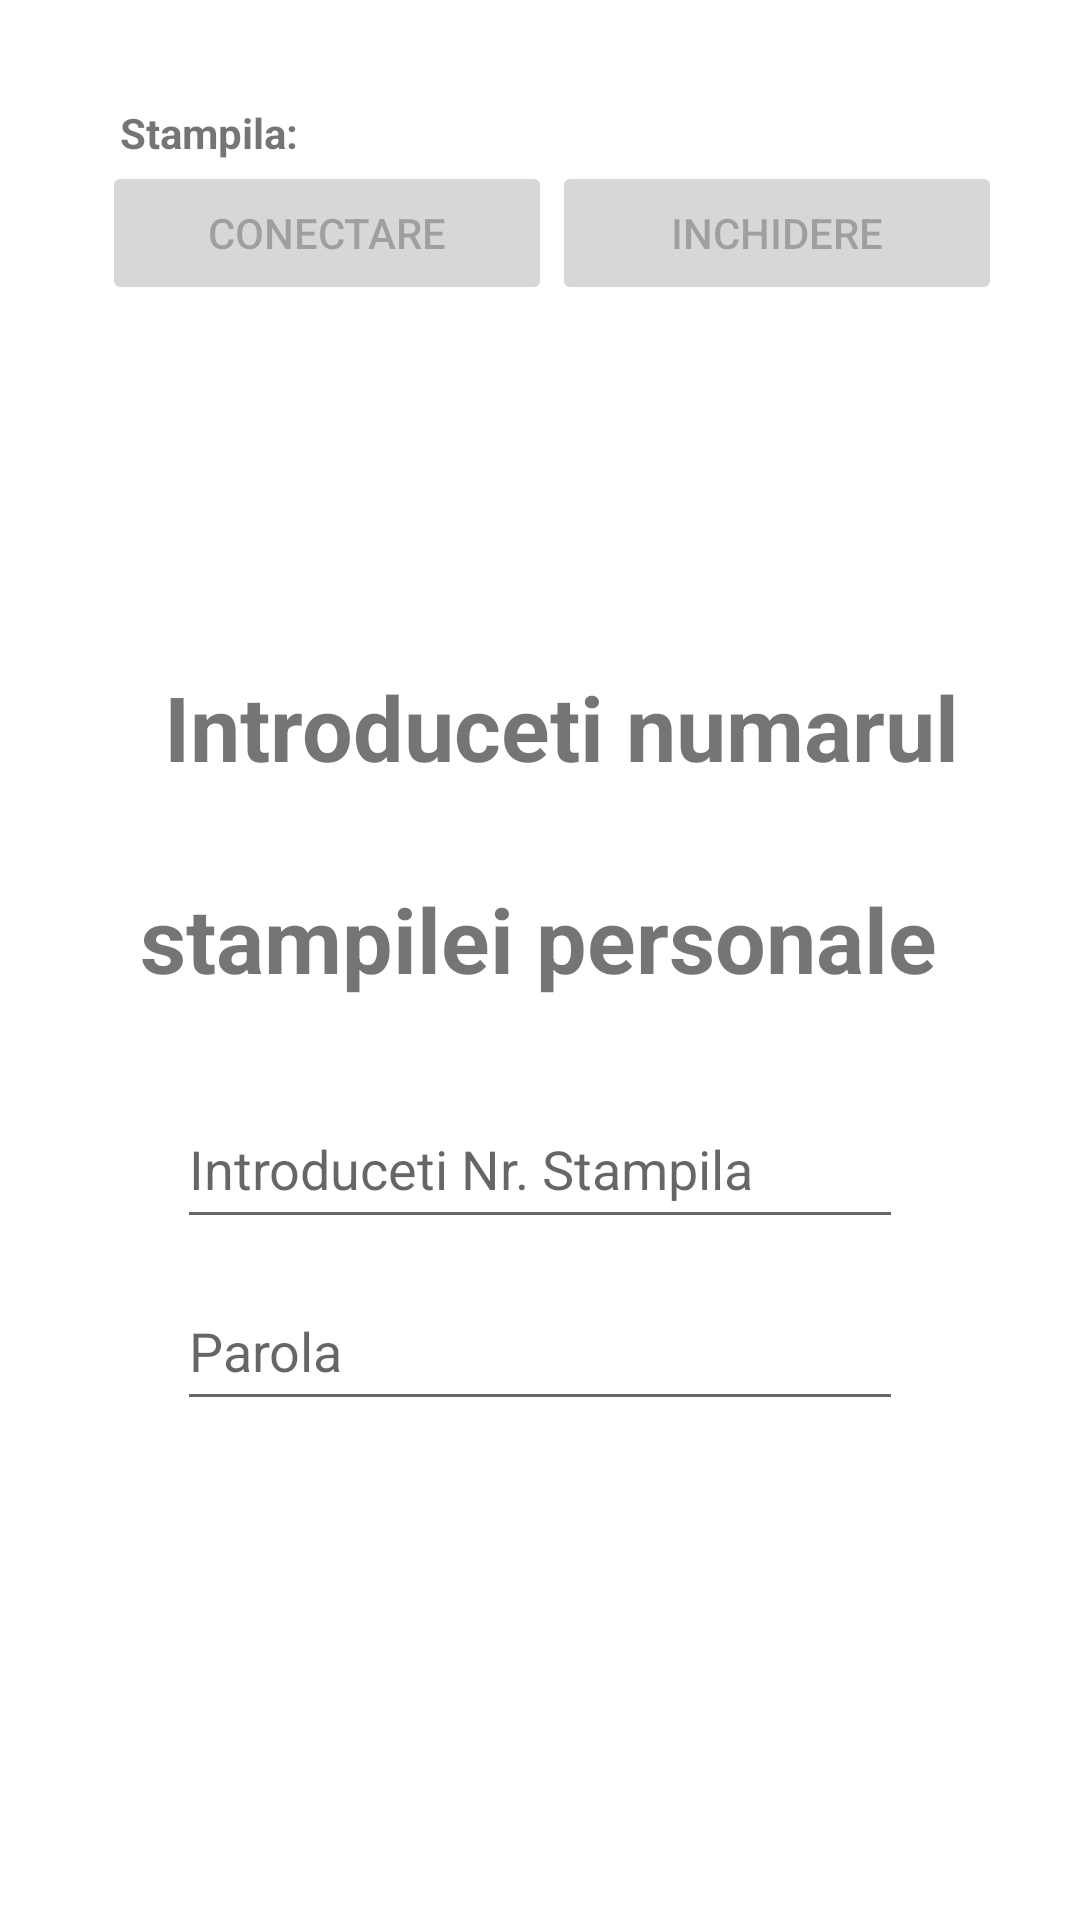

Here is an Android app screen rendered from its layout file. Give the layout XML and the strings, colors and styles it references.
<!-- AndroidManifest.xml: application theme Theme.BasicActivity -->
<!-- res/layout/activity_login.xml -->
<?xml version="1.0" encoding="utf-8"?>
<androidx.constraintlayout.widget.ConstraintLayout xmlns:android="http://schemas.android.com/apk/res/android"
    xmlns:app="http://schemas.android.com/apk/res-auto"
    xmlns:tools="http://schemas.android.com/tools"
    android:id="@+id/container"
    android:layout_width="match_parent"
    android:layout_height="match_parent"

    android:padding="16dp"


    tools:context=".ui.login.LoginFragment">


    <TextView
        android:id="@+id/tv_login_title1"
        android:layout_width="wrap_content"
        android:layout_height="@dimen/text_view_filed"
        android:layout_marginStart="8dp"
        android:layout_marginTop="100dp"
        android:layout_marginEnd="8dp"
        android:text="@string/activity_login_introduceti_numarul"
        android:textAlignment="center"
        android:textSize="@dimen/text_title_in_page"
        android:textStyle="bold"
        app:layout_constraintBottom_toTopOf="@+id/tv_login_title2"
        app:layout_constraintEnd_toEndOf="parent"
        app:layout_constraintHorizontal_bias="0.656"
        app:layout_constraintStart_toStartOf="parent"
        app:layout_constraintTop_toBottomOf="@+id/constraintLayout_butoane" />

    <TextView
        android:id="@+id/tv_login_title2"
        android:layout_width="wrap_content"
        android:layout_height="@dimen/text_view_filed"
        android:layout_marginStart="8dp"
        android:layout_marginEnd="8dp"
        android:text="@string/activity_login_stampilei_personale"
        android:textAlignment="center"
        android:textSize="@dimen/text_title_in_page"
        android:textStyle="bold"
        app:layout_constraintBottom_toTopOf="@+id/username"
        app:layout_constraintEnd_toEndOf="parent"
        app:layout_constraintHorizontal_bias="0.487"
        app:layout_constraintStart_toStartOf="parent"
        app:layout_constraintTop_toBottomOf="@+id/tv_login_title1" />

    <EditText
        android:id="@+id/password"
        android:layout_width="0dp"
        android:layout_height="@dimen/text_input_field"
        android:layout_marginStart="43dp"
        android:layout_marginEnd="43dp"
        android:layout_marginBottom="140dp"
        android:hint="@string/parola"
        android:imeActionLabel="@string/action_sign_in_short"
        android:imeOptions="actionDone"
        android:inputType="textPassword"
        android:selectAllOnFocus="true"
        app:layout_constraintBottom_toBottomOf="parent"
        app:layout_constraintEnd_toEndOf="parent"
        app:layout_constraintHorizontal_bias="1.0"
        app:layout_constraintStart_toStartOf="parent"
        app:layout_constraintTop_toBottomOf="@+id/username"
        app:layout_constraintVertical_bias="1.0" />

    <EditText
        android:id="@+id/username"
        android:layout_width="0dp"
        android:layout_height="@dimen/text_input_field"
        android:layout_marginStart="43dp"
        android:layout_marginEnd="43dp"
        android:hint="@string/numar_stampila"
        android:inputType="textEmailAddress"
        android:selectAllOnFocus="true"
        app:layout_constraintBottom_toTopOf="@+id/password"
        app:layout_constraintEnd_toEndOf="parent"
        app:layout_constraintStart_toStartOf="parent"
        app:layout_constraintTop_toBottomOf="@+id/tv_login_title2" />

    <ProgressBar
        android:id="@+id/loading"
        android:layout_width="wrap_content"
        android:layout_height="wrap_content"
        android:layout_gravity="center"
        android:layout_marginStart="16dp"
        android:layout_marginEnd="395dp"
        android:visibility="gone"
        app:layout_constraintEnd_toEndOf="parent"
        app:layout_constraintStart_toStartOf="parent"
        app:layout_constraintTop_toTopOf="parent" />

    <androidx.constraintlayout.widget.ConstraintLayout
        android:id="@+id/constraintLayout_butoane"
        android:layout_width="match_parent"
        android:layout_height="wrap_content"
        android:layout_marginStart="8dp"
        android:layout_marginTop="8dp"
        android:layout_marginEnd="8dp"
        app:layout_constraintBottom_toTopOf="@+id/tv_login_title1"
        app:layout_constraintEnd_toEndOf="parent"
        app:layout_constraintHorizontal_bias="1.0"
        app:layout_constraintStart_toStartOf="parent"
        app:layout_constraintTop_toTopOf="parent">

        <TextView
            android:id="@+id/tv_user"
            android:layout_width="wrap_content"
            android:layout_height="wrap_content"

            android:layout_marginStart="12dp"
            android:layout_marginEnd="239dp"
            android:layout_marginBottom="1dp"
            android:text="@string/menu_fragment_user"
            android:textAlignment="viewStart"
            android:textColor="@color/teal_200"
            android:textSize="12sp"
            android:textStyle="bold|italic"
            app:layout_constraintBottom_toTopOf="@+id/linearLayout"
            app:layout_constraintEnd_toEndOf="parent"
            app:layout_constraintHorizontal_bias="0.016"
            app:layout_constraintStart_toEndOf="@+id/tv_user2"
            app:layout_constraintTop_toTopOf="parent"
            app:layout_constraintVertical_bias="1.0" />

        <TextView
            android:id="@+id/tv_user2"
            android:layout_width="wrap_content"
            android:layout_height="wrap_content"

            android:layout_marginStart="16dp"
            android:text="@string/menu_fragment_stampila"
            android:textAlignment="viewStart"
            android:textStyle="bold"
            app:layout_constraintBottom_toTopOf="@+id/linearLayout"
            app:layout_constraintStart_toStartOf="parent"
            app:layout_constraintTop_toTopOf="parent" />

        <LinearLayout
            android:id="@+id/linearLayout"
            android:layout_width="match_parent"
            android:layout_height="wrap_content"

            android:orientation="horizontal"
            android:paddingLeft="10dp"
            android:paddingBottom="10dp"
            app:layout_constraintTop_toBottomOf="@+id/tv_user2">

            <Button
                android:id="@+id/login"
                android:layout_width="@dimen/button_width"
                android:layout_height="wrap_content"

                android:enabled="false"
                android:text="@string/action_sign_in_Login" />

            <Button
                android:id="@+id/inchidere"
                android:layout_width="@dimen/button_width"
                android:layout_height="wrap_content"
                android:enabled="false"
                android:text="@string/action_sign_in_Inchidere" />
        </LinearLayout>

    </androidx.constraintlayout.widget.ConstraintLayout>

</androidx.constraintlayout.widget.ConstraintLayout>
<!-- resources referenced by this layout -->
<resources>
  <color name="teal_200">#FF03DAC5</color>
  <dimen name="button_width">150dp</dimen>
  <dimen name="text_input_field">50dp</dimen>
  <dimen name="text_title_in_page">30sp</dimen>
  <dimen name="text_view_filed">60dp</dimen>
  <string name="action_sign_in_Inchidere">Inchidere</string>
  <string name="action_sign_in_Login">Conectare</string>
  <string name="action_sign_in_short">Logare</string>
  <string name="activity_login_introduceti_numarul">Introduceti numarul</string>
  <string name="activity_login_stampilei_personale">stampilei personale</string>
  <string name="menu_fragment_stampila">Stampila:</string>
  <string name="menu_fragment_user">Utilizator Neconectat</string>
  <string name="numar_stampila">Introduceti Nr. Stampila</string>
  <string name="parola">Parola</string>
  <style name="Theme.BasicActivity" parent="Theme.MaterialComponents.DayNight.DarkActionBar">
          
          <item name="colorPrimary">@color/purple_500</item>
          <item name="colorPrimaryVariant">@color/purple_700</item>
          <item name="colorOnPrimary">@color/white</item>
          
          <item name="colorSecondary">@color/teal_200</item>
          <item name="colorSecondaryVariant">@color/teal_700</item>
          <item name="colorOnSecondary">@color/black</item>
          
          <item name="android:statusBarColor" tools:targetApi="l">?attr/colorPrimaryVariant</item>
          
      </style>
  <color name="purple_500">#FF6200EE</color>
  <color name="purple_700">#FF3700B3</color>
  <color name="white">#FFFFFFFF</color>
  <color name="teal_700">#FF018786</color>
  <color name="black">#FF000000</color>
</resources>
